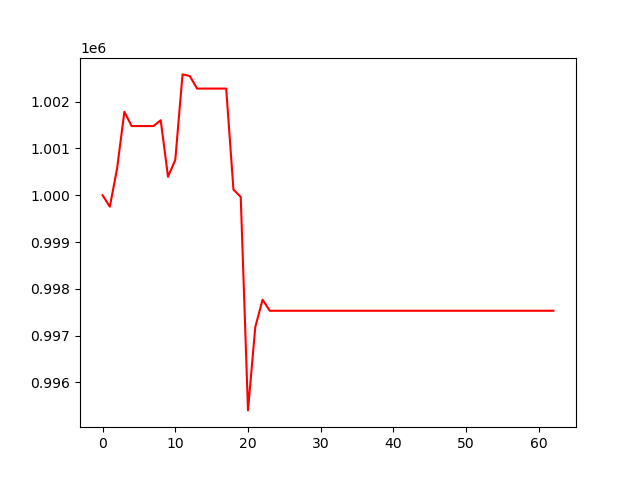

The file beside this chart, header and first rows:
, 0
0, 1000000
1, 999754
2, 1000570
3, 1001782
4, 1001477
5, 1001477
6, 1001477
7, 1001477
8, 1001601
9, 1000394
10, 1000752
11, 1002580
12, 1002545
13, 1002277
14, 1002277
15, 1002277
16, 1002277
17, 1002277
18, 1000119
19, 999963
20, 995403
21, 997182
22, 997768
23, 997531
24, 997531
25, 997531
26, 997531
27, 997531
28, 997531
29, 997531
30, 997531
31, 997531
32, 997531
33, 997531
34, 997531
35, 997531
36, 997531
37, 997531
38, 997531
39, 997531
40, 997531
41, 997531
42, 997531
43, 997531
44, 997531
45, 997531
46, 997531
47, 997531
48, 997531
49, 997531
50, 997531
51, 997531
52, 997531
53, 997531
54, 997531
55, 997531
56, 997531
57, 997531
58, 997531
59, 997531
... 3 more rows
